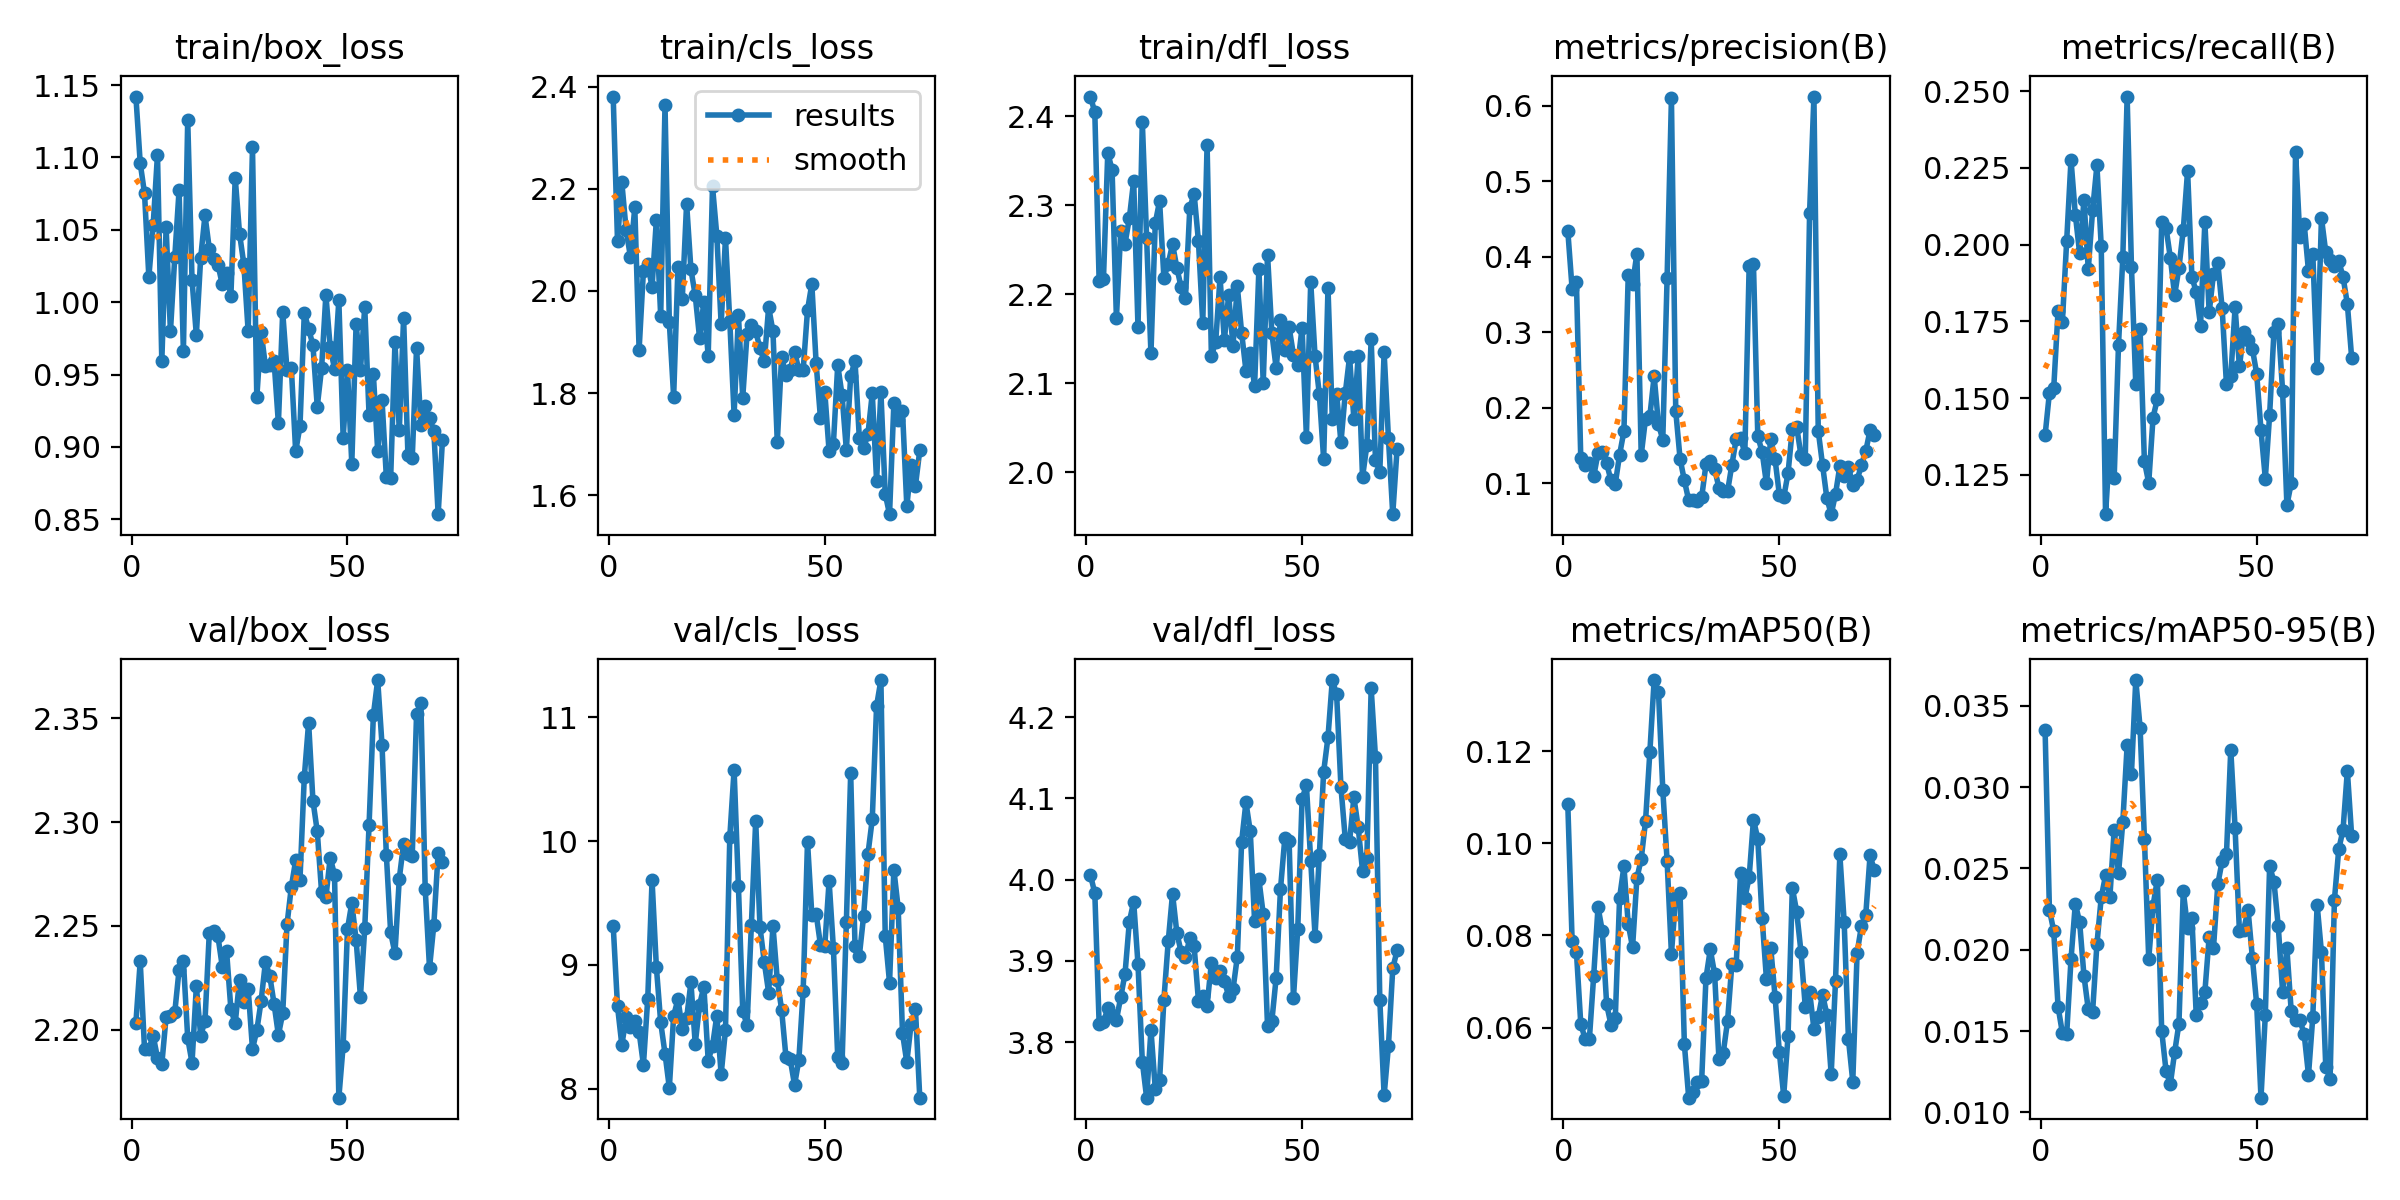

Values plotted in this chart, from the file beside it:
epoch, time, train/box_loss, train/cls_loss, train/dfl_loss, metrics/precision(B), metrics/recall(B), metrics/mAP50(B), metrics/mAP50-95(B), val/box_loss, val/cls_loss, val/dfl_loss, lr/pg0, lr/pg1, lr/pg2
1, 1.514, 1.142, 2.38, 2.422, 0.4346, 0.1379, 0.1085, 0.03352, 2.203, 9.316, 4.005, 3.75e-05, 3.75e-05, 3.75e-05
2, 3.409, 1.096, 2.097, 2.404, 0.3577, 0.1517, 0.07885, 0.02246, 2.233, 8.665, 3.983, 8.74976e-05, 8.74976e-05, 8.74976e-05
3, 5.506, 1.075, 2.212, 2.215, 0.3664, 0.1533, 0.07642, 0.02115, 2.191, 8.353, 3.823, 0.0001375, 0.0001375, 0.0001375
4, 7.627, 1.017, 2.119, 2.217, 0.1344, 0.1784, 0.06089, 0.0165, 2.191, 8.574, 3.824, 0.0001875, 0.0001875, 0.0001875
5, 9.739, 1.053, 2.066, 2.359, 0.1245, 0.1747, 0.05757, 0.01488, 2.197, 8.498, 3.842, 0.0002374, 0.0002374, 0.0002374
6, 11.81, 1.102, 2.164, 2.34, 0.1275, 0.2013, 0.05756, 0.01481, 2.186, 8.549, 3.833, 0.0002873, 0.0002873, 0.0002873
7, 13.86, 0.959, 1.885, 2.173, 0.1095, 0.2277, 0.07131, 0.01941, 2.183, 8.457, 3.827, 0.0003372, 0.0003372, 0.0003372
8, 15.92, 1.052, 2.039, 2.271, 0.1402, 0.2098, 0.08619, 0.02283, 2.206, 8.192, 3.855, 0.000387, 0.000387, 0.000387
9, 18, 0.9798, 2.052, 2.257, 0.1412, 0.1972, 0.08089, 0.02169, 2.207, 8.725, 3.884, 0.0004367, 0.0004367, 0.0004367
10, 20.07, 1.031, 2.008, 2.286, 0.1266, 0.2145, 0.06505, 0.0184, 2.208, 9.684, 3.948, 0.0004864, 0.0004864, 0.0004864
11, 22.13, 1.077, 2.139, 2.328, 0.1041, 0.192, 0.06065, 0.01633, 2.229, 8.982, 3.973, 0.000536, 0.000536, 0.000536
12, 24.2, 0.966, 1.951, 2.163, 0.09971, 0.2112, 0.06215, 0.01618, 2.233, 8.534, 3.896, 0.0005856, 0.0005856, 0.0005856
13, 26.27, 1.126, 2.364, 2.394, 0.1383, 0.2258, 0.08822, 0.02034, 2.196, 8.283, 3.776, 0.000635, 0.000635, 0.000635
14, 28.32, 1.015, 1.938, 2.263, 0.1694, 0.1995, 0.09497, 0.02322, 2.184, 8.006, 3.732, 0.0006844, 0.0006844, 0.0006844
15, 30.38, 0.9773, 1.793, 2.133, 0.3764, 0.1122, 0.08247, 0.02457, 2.221, 8.589, 3.815, 0.0007336, 0.0007336, 0.0007336
16, 32.45, 1.031, 2.047, 2.28, 0.3643, 0.1348, 0.07742, 0.02323, 2.197, 8.722, 3.743, 0.0007827, 0.0007827, 0.0007827
17, 34.5, 1.06, 1.985, 2.305, 0.4042, 0.1241, 0.09243, 0.02738, 2.204, 8.483, 3.753, 0.0008317, 0.0008317, 0.0008317
18, 36.57, 1.037, 2.171, 2.218, 0.1375, 0.1674, 0.09657, 0.02469, 2.247, 8.566, 3.852, 0.0008806, 0.0008806, 0.0008806
19, 38.65, 1.03, 2.042, 2.234, 0.1859, 0.1959, 0.1048, 0.02787, 2.247, 8.857, 3.924, 0.0009293, 0.0009293, 0.0009293
20, 40.7, 1.026, 1.991, 2.256, 0.1891, 0.2483, 0.1197, 0.03257, 2.245, 8.361, 3.983, 0.0009779, 0.0009779, 0.0009779
21, 42.88, 1.012, 1.908, 2.23, 0.2421, 0.1928, 0.1354, 0.03084, 2.23, 8.676, 3.934, 0.001026, 0.001026, 0.001026
22, 45.08, 1.02, 1.979, 2.208, 0.1783, 0.1545, 0.1329, 0.03659, 2.238, 8.825, 3.911, 0.001075, 0.001075, 0.001075
23, 47.28, 1.004, 1.873, 2.196, 0.1581, 0.1724, 0.1116, 0.03367, 2.21, 8.227, 3.905, 0.001123, 0.001123, 0.001123
24, 49.37, 1.086, 2.204, 2.297, 0.3724, 0.1294, 0.09614, 0.02684, 2.203, 8.344, 3.928, 0.001171, 0.001171, 0.001171
25, 51.46, 1.047, 2.108, 2.313, 0.61, 0.1224, 0.07604, 0.01944, 2.224, 8.59, 3.918, 0.001218, 0.001218, 0.001218
26, 53.55, 1.026, 1.935, 2.26, 0.1959, 0.1437, 0.0884, 0.02271, 2.213, 8.114, 3.851, 0.001229, 0.001229, 0.001229
27, 55.64, 0.9798, 2.103, 2.168, 0.1327, 0.1498, 0.08919, 0.02432, 2.22, 8.473, 3.856, 0.001227, 0.001227, 0.001227
28, 57.76, 1.107, 1.941, 2.368, 0.104, 0.2073, 0.05639, 0.01502, 2.191, 10.03, 3.845, 0.001225, 0.001225, 0.001225
29, 59.87, 0.9342, 1.758, 2.13, 0.07766, 0.2056, 0.04481, 0.01257, 2.2, 10.57, 3.898, 0.001224, 0.001224, 0.001224
30, 61.97, 0.9795, 1.952, 2.147, 0.0785, 0.1958, 0.04603, 0.01173, 2.214, 9.635, 3.879, 0.001222, 0.001222, 0.001222
31, 64.06, 0.9559, 1.791, 2.219, 0.07647, 0.1835, 0.04823, 0.01369, 2.233, 8.629, 3.887, 0.00122, 0.00122, 0.00122
32, 66.19, 0.9569, 1.916, 2.148, 0.08153, 0.1925, 0.04842, 0.01546, 2.226, 8.512, 3.875, 0.001218, 0.001218, 0.001218
33, 68.29, 0.9594, 1.933, 2.199, 0.1253, 0.2048, 0.07076, 0.02361, 2.212, 9.32, 3.857, 0.001216, 0.001216, 0.001216
34, 70.39, 0.9163, 1.921, 2.142, 0.1296, 0.2241, 0.07697, 0.02135, 2.197, 10.16, 3.865, 0.001213, 0.001213, 0.001213
35, 72.5, 0.9932, 1.887, 2.209, 0.1194, 0.1895, 0.07169, 0.02196, 2.208, 9.303, 3.905, 0.001211, 0.001211, 0.001211
36, 74.58, 0.9529, 1.862, 2.157, 0.09433, 0.1845, 0.05328, 0.01598, 2.251, 9.019, 4.047, 0.001209, 0.001209, 0.001209
37, 76.68, 0.9546, 1.968, 2.114, 0.08948, 0.1736, 0.05456, 0.01675, 2.269, 8.776, 4.095, 0.001207, 0.001207, 0.001207
38, 78.79, 0.8969, 1.921, 2.134, 0.08956, 0.2075, 0.06142, 0.01739, 2.282, 9.314, 4.059, 0.001204, 0.001204, 0.001204
39, 81.02, 0.9143, 1.704, 2.097, 0.1248, 0.1779, 0.07384, 0.02081, 2.272, 8.878, 3.949, 0.001202, 0.001202, 0.001202
40, 83.3, 0.9926, 1.871, 2.229, 0.1588, 0.1905, 0.07364, 0.02013, 2.322, 8.638, 4, 0.001199, 0.001199, 0.001199
41, 85.54, 0.9816, 1.836, 2.1, 0.1608, 0.194, 0.09362, 0.02404, 2.348, 8.257, 3.958, 0.001197, 0.001197, 0.001197
42, 87.74, 0.9704, 1.845, 2.245, 0.1403, 0.1793, 0.08808, 0.02545, 2.31, 8.239, 3.819, 0.001194, 0.001194, 0.001194
43, 89.96, 0.9278, 1.881, 2.156, 0.3878, 0.1545, 0.09265, 0.02586, 2.296, 8.028, 3.826, 0.001191, 0.001191, 0.001191
44, 92.18, 0.9542, 1.845, 2.117, 0.3904, 0.1571, 0.1051, 0.03231, 2.266, 8.234, 3.88, 0.001188, 0.001188, 0.001188
45, 94.41, 1.005, 1.845, 2.171, 0.1626, 0.1795, 0.101, 0.02748, 2.264, 8.792, 3.988, 0.001185, 0.001185, 0.001185
46, 96.67, 0.9688, 1.962, 2.138, 0.1419, 0.1603, 0.08376, 0.02114, 2.283, 9.995, 4.051, 0.001183, 0.001183, 0.001183
47, 98.92, 0.9539, 2.014, 2.163, 0.1002, 0.1715, 0.0706, 0.02123, 2.275, 9.406, 4.047, 0.00118, 0.00118, 0.00118
48, 101.2, 1.001, 1.858, 2.132, 0.159, 0.1688, 0.07734, 0.02247, 2.167, 9.411, 3.854, 0.001177, 0.001177, 0.001177
49, 103.5, 0.9065, 1.751, 2.121, 0.132, 0.1661, 0.06674, 0.01952, 2.192, 9.162, 3.94, 0.001173, 0.001173, 0.001173
50, 105.7, 0.9533, 1.803, 2.163, 0.08496, 0.158, 0.05462, 0.01665, 2.248, 9.152, 4.099, 0.00117, 0.00117, 0.00117
51, 107.9, 0.8885, 1.686, 2.04, 0.08153, 0.1396, 0.04522, 0.0109, 2.261, 9.676, 4.117, 0.001167, 0.001167, 0.001167
52, 110.1, 0.9851, 1.701, 2.214, 0.1134, 0.1238, 0.0581, 0.01598, 2.243, 9.133, 4.023, 0.001164, 0.001164, 0.001164
53, 112.4, 0.9529, 1.855, 2.131, 0.1721, 0.1446, 0.09033, 0.02515, 2.216, 8.253, 3.931, 0.001161, 0.001161, 0.001161
54, 114.5, 0.9967, 1.796, 2.087, 0.1754, 0.1716, 0.0852, 0.02419, 2.249, 8.203, 4.031, 0.001157, 0.001157, 0.001157
55, 116.8, 0.922, 1.689, 2.014, 0.1374, 0.174, 0.07648, 0.02145, 2.299, 9.345, 4.133, 0.001154, 0.001154, 0.001154
56, 119, 0.9502, 1.833, 2.207, 0.133, 0.1525, 0.06448, 0.01743, 2.352, 10.55, 4.175, 0.00115, 0.00115, 0.00115
57, 121.3, 0.8972, 1.863, 2.06, 0.4588, 0.1151, 0.06783, 0.02008, 2.369, 9.152, 4.246, 0.001147, 0.001147, 0.001147
58, 123.5, 0.9325, 1.712, 2.088, 0.6124, 0.1223, 0.05971, 0.01621, 2.337, 9.072, 4.228, 0.001143, 0.001143, 0.001143
59, 125.7, 0.8793, 1.692, 2.033, 0.1698, 0.2303, 0.06228, 0.01568, 2.284, 9.397, 4.114, 0.001139, 0.001139, 0.001139
60, 127.9, 0.8783, 1.72, 2.089, 0.1245, 0.2024, 0.06719, 0.01568, 2.247, 9.895, 4.05, 0.001136, 0.001136, 0.001136
... 12 more rows
